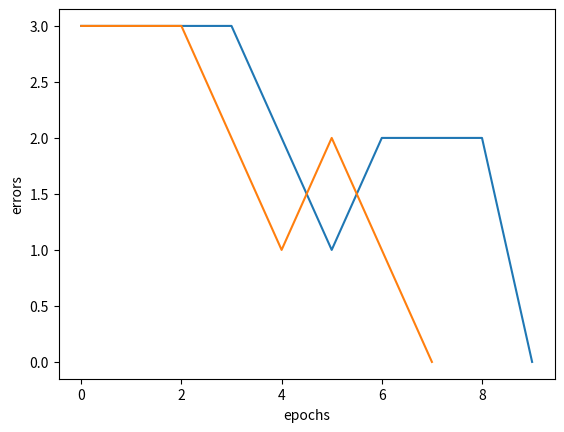

This figure's Python source:
from matplotlib import pyplot as plt
from numpy import tanh

class NN:
    def __init__(self, foo, border, d, maxEpoch=30):
        self.W = [0] * 5
        self.t = [0, 0, 1, 1, 1, 1, 1, 1, 0, 1, 1, 1, 1, 1, 1, 1]
        self.Rate = 0.3

        self.epoch = 0

        self.x = [
        [0, 0, 0, 0],
        [0, 0, 0, 1],
        [0, 0, 1, 0],
        [0, 0, 1, 1],
        [0, 1, 0, 0],
        [0, 1, 0, 1],
        [0, 1, 1, 0],
        [0, 1, 1, 1],
        [1, 0, 0, 0],
        [1, 0, 0, 1],
        [1, 0, 1, 0],
        [1, 0, 1, 1],
        [1, 1, 0, 0],
        [1, 1, 0, 1],
        [1, 1, 1, 0],
        [1, 1, 1, 1]
        ]
        self.stable = [i for i in range(16)]

        self.foo = foo
        self.border = border
        self.d = d

        self.maxEpoch = maxEpoch

    def kick(self):
        cont = True
        while cont:
            stable = self.stable.copy()
            res = False
            for i in range(len(self.stable)):
                del(self.stable[i])
                res = self.work(visible=False)

                if res:         # got result 
                    break
                if not res:     # no res -> reset 
                    self.W = [0] * 5
                    self.stable = stable.copy()

            if not res:
                cont = False
            else:
                output = f'''------------------------------------------------------------------
Всего Эпох: {res['epochs']}
Номера используемых векторов  = {self.stable}'''
                output += '\nКонченые веса = '
                for w in self.W:
                    output += str(round(w, 2)) + ' '
                self.W = [0] * 5
                print(output)

    def work(self, visible=True):
        self.epoch = 0
        E = 1
        self.errors = []
        while (E > 0):
            if (self.epoch > self.maxEpoch):
                return False

            if visible:
                print(f'''
---------------------------------
        Эпоха: {self.epoch}
---------------------------------''')
            E = self.tick(visible)
            self.errors.append(E)
            self.epoch += 1

        return {'epochs' : self.epoch - 1, 'weights' : self.W}

    def tick(self, visible=True):
        y = [0] * 16

        y_K = [0] * 16
        w_K = self.W.copy()

        for ROW in self.stable:
            x = self.x[ROW]

            net = self.W[0]
            net_K = w_K[0]
            for i in range(len(x)):
                net += x[i] * self.W[i+1]
                net_K += x[i] * w_K[i+1]

            out = int(self.foo(net) >= self.border)
            out_K = int(self.foo(net_K) >= self.border)

            y[ROW] = out
            y_K[ROW] = out_K


            self.correctWeights(x, y[ROW], self.t[ROW], d=self.d(net))

        output = 'y = '
        for i in y_K:
            output += str(i) + ' '

        output += '\nW = '
        for w in self.W:
            output += str(round(w, 2)) + '  '

        E = self.dist(y_K)
        output += '\nE = ' + str(E)
        if visible:
            print(output, end='')
        return E

    def correctWeights(self, x, y, t, d):
        x = [1] + x
        for i in range(len(self.W)):
            self.W[i] += self.Rate * (t - y) * x[i] * d

    def dist(self, y_K):
        e = 0
        for i in range(len(y_K)):
            e += abs(self.t[i] - y_K[i]) 
        return e

    def graph(self, f_name):
      plt.plot([k for k in range(self.epoch)], self.errors)
      plt.grid()
      plt.xlabel('epochs')
      plt.ylabel('errors')
      plt.savefig(f'{f_name}.png')
    #   plt.show()



def threshold(net):
    return net

def thr_d(net):
    return 1

def logistic(net):
    return 0.5*(net/(1+abs(net)) + 1)

def log_d(net):
    return 2/((2+2*abs(net))**2)



print('''t = 0 | 0 | 0 | 0 | 1 | 1 | 1 | 1 | 0 | 0 | 0 | 0 | 0 | 1 | 1 | 1\n''')

print('''
=================================
            Пороговая
=================================''', end='')
nn_thr = NN(threshold, 0, thr_d)
res_thr = nn_thr.work(visible=True)
nn_thr.graph('threshold')


print('''
=================================
            Логистическая
=================================''', end='')
nn_log = NN(logistic, 0.5, log_d)
res_log = nn_log.work(visible=True)
nn_log.graph('logistic')


print('''
=================================
    Минимальный набор векторов
        Пороговая ФА
=================================''')
nn_min = NN(threshold, 0, thr_d, maxEpoch=res_thr['epochs'])
nn_min.kick()


print('''
=================================
    Минимальный набор векторов
        Логистическая ФА
=================================''')
nn_min = NN(logistic, 0.5, log_d, maxEpoch=res_log['epochs'])
nn_min.kick()
